Image classification data set "Data" (billlyzhaoyh/StillGood on GitHub). Class labels (10): apple, broccoli, butternut squash, carrot, egg, garlic, lemon, lime, onion, potato.

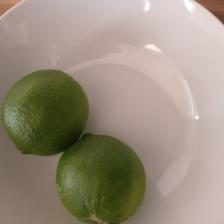
Label: lime

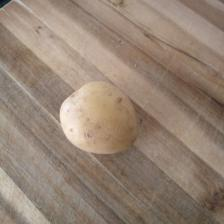
Label: potato

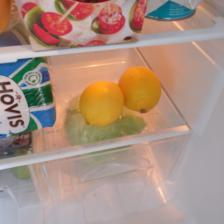
Label: lemon

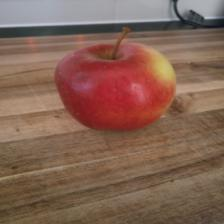
Label: apple

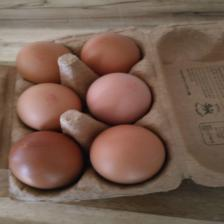
Label: egg

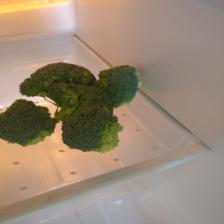
Label: broccoli
